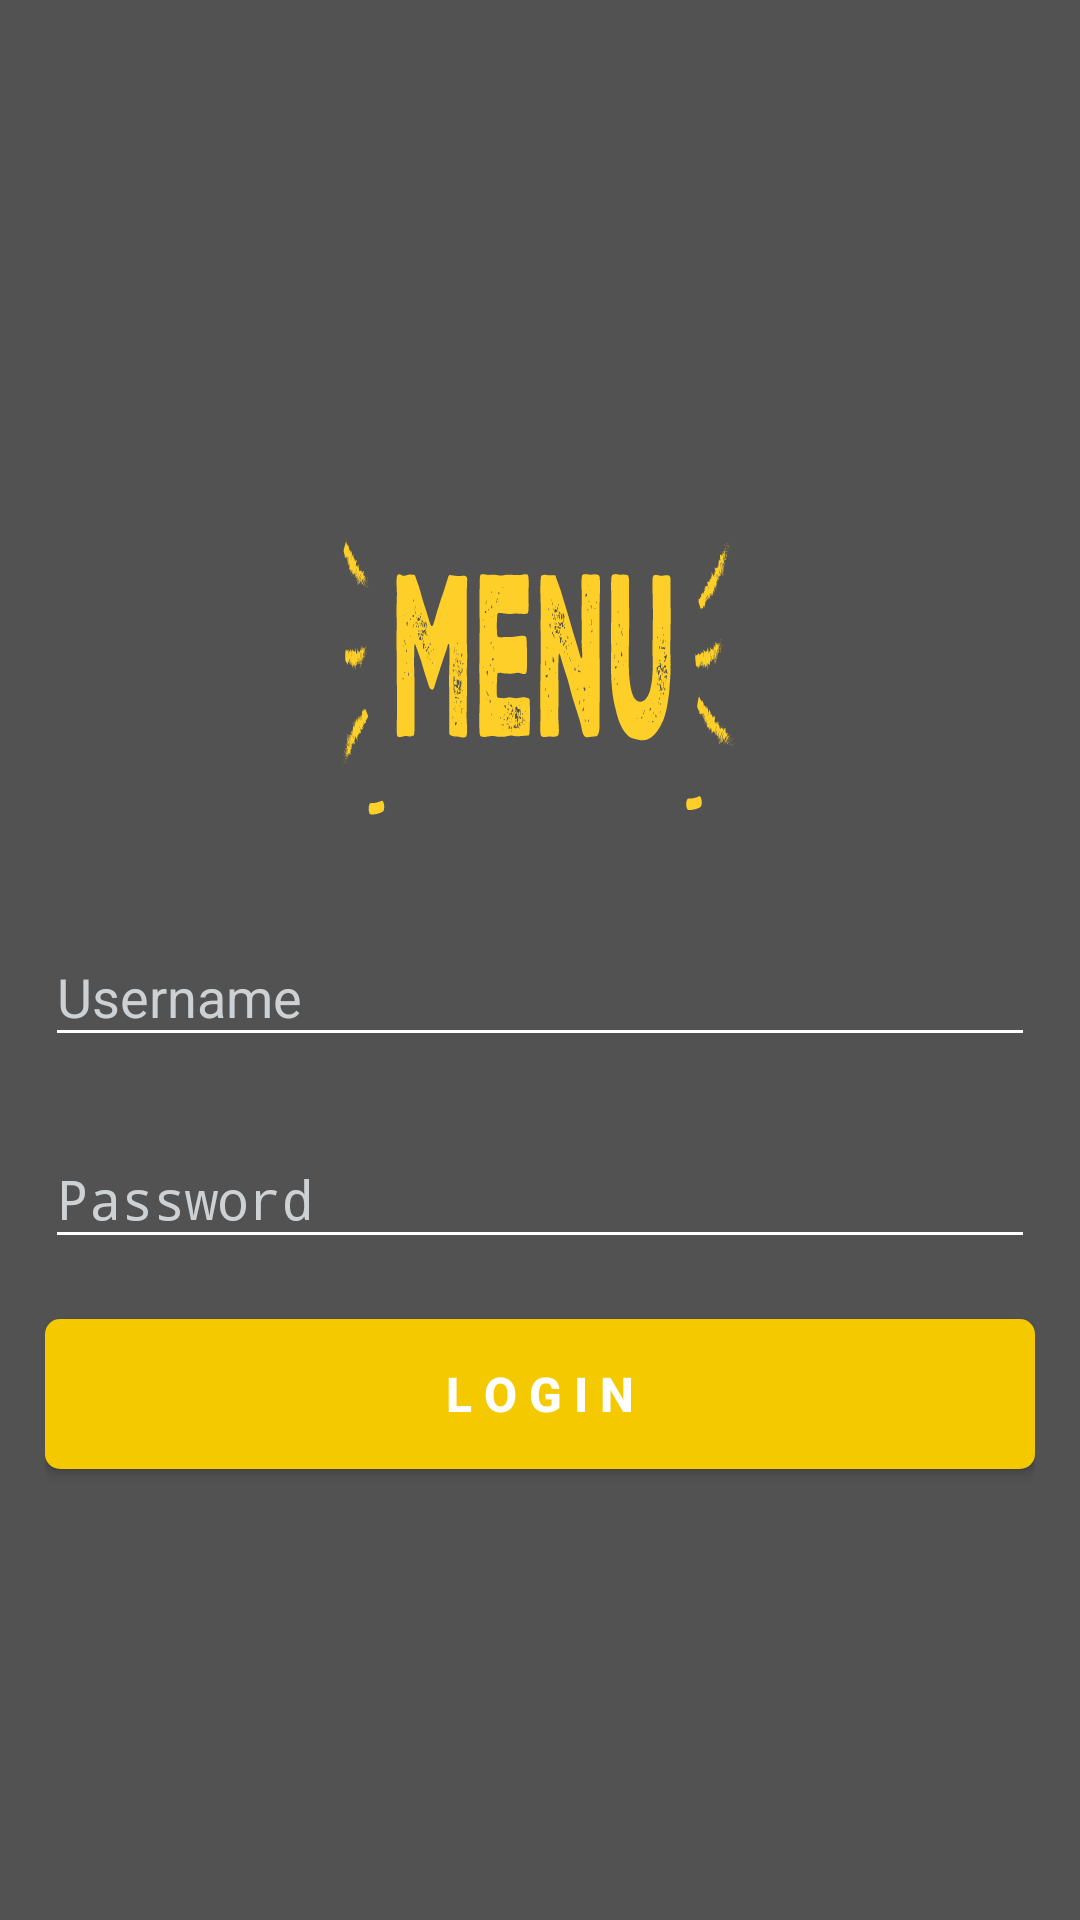

Here is an Android app screen rendered from its layout file. Give the layout XML and the strings, colors and styles it references.
<!-- AndroidManifest.xml: activity theme Theme.AppCompat.DayNight.NoActionBar -->
<!-- res/layout/activity_login.xml -->
<?xml version="1.0" encoding="utf-8"?>
<LinearLayout xmlns:android="http://schemas.android.com/apk/res/android"
    xmlns:app="http://schemas.android.com/apk/res-auto"
    android:layout_width="match_parent"
    android:layout_height="match_parent"
    android:background="@drawable/img2">

    <FrameLayout
        android:layout_width="match_parent"
        android:layout_height="match_parent"
        android:background="#ab000000">

        <RelativeLayout
            android:layout_width="match_parent"
            android:layout_height="match_parent">

            <LinearLayout
                android:id="@+id/linear1"
                android:layout_width="match_parent"
                android:layout_height="match_parent"

                android:layout_marginLeft="15.0dip"
                android:layout_marginRight="15.0dip"
                android:focusable="true"
                android:focusableInTouchMode="true"
                android:gravity="center"
                android:orientation="vertical">

                <ImageView
                    android:layout_width="match_parent"
                    android:layout_height="150.0dip"
                    android:layout_gravity="center_horizontal"
                    android:src="@drawable/ic_logo" />

                <android.support.design.widget.TextInputLayout
                    android:id="@+id/input_layout_username"
                    android:layout_width="match_parent"
                    android:textColorHint="@color/grey"
                    android:layout_height="wrap_content">

                    <EditText
                        android:id="@+id/input_username"
                        android:layout_width="match_parent"
                        android:layout_height="wrap_content"
                        android:backgroundTint="@android:color/white"

                        android:hint="Username"
                        android:singleLine="true"
                        android:textColor="#ffffffff"
                      />
                </android.support.design.widget.TextInputLayout>

                <android.support.design.widget.TextInputLayout
                    android:id="@+id/input_layout_password"
                    android:layout_width="match_parent"
                    android:layout_height="wrap_content"
                    android:textColorHint="@color/grey"
                    android:layout_marginTop="15.0dip">

                    <EditText
                        android:id="@+id/input_password"
                        android:layout_width="match_parent"
                        android:layout_height="wrap_content"
                        android:hint="Password"
                        android:backgroundTint="@android:color/white"
                        android:inputType="textPassword"
                        android:singleLine="true"
                        android:textColor="#ffffffff" />
                </android.support.design.widget.TextInputLayout>

                <Button
                    android:id="@+id/login_press"
                    android:layout_width="match_parent"
                    android:layout_height="50.0dip"
                    android:layout_marginTop="20.0dip"
                    android:background="@drawable/roundcorner"
                    android:text="L O G I N"
                    android:textColor="#ffffffff"
                    android:textSize="16.0sp"
                    android:textStyle="bold" />
            </LinearLayout>


        </RelativeLayout>
    </FrameLayout>
</LinearLayout>
<!-- resources referenced by this layout -->
<resources>
  <color name="grey">#CDD1D3</color>
  <!-- drawable ic_logo: vector/xml drawable (drawable, 192821 chars, omitted) -->
  <!-- drawable roundcorner (drawable) -->
  <?xml version="1.0" encoding="utf-8"?>
  <shape
      xmlns:android="http://schemas.android.com/apk/res/android">
      <corners android:radius="5.0dip" />
      <solid android:color="#fff4c900" />
  </shape>
</resources>
